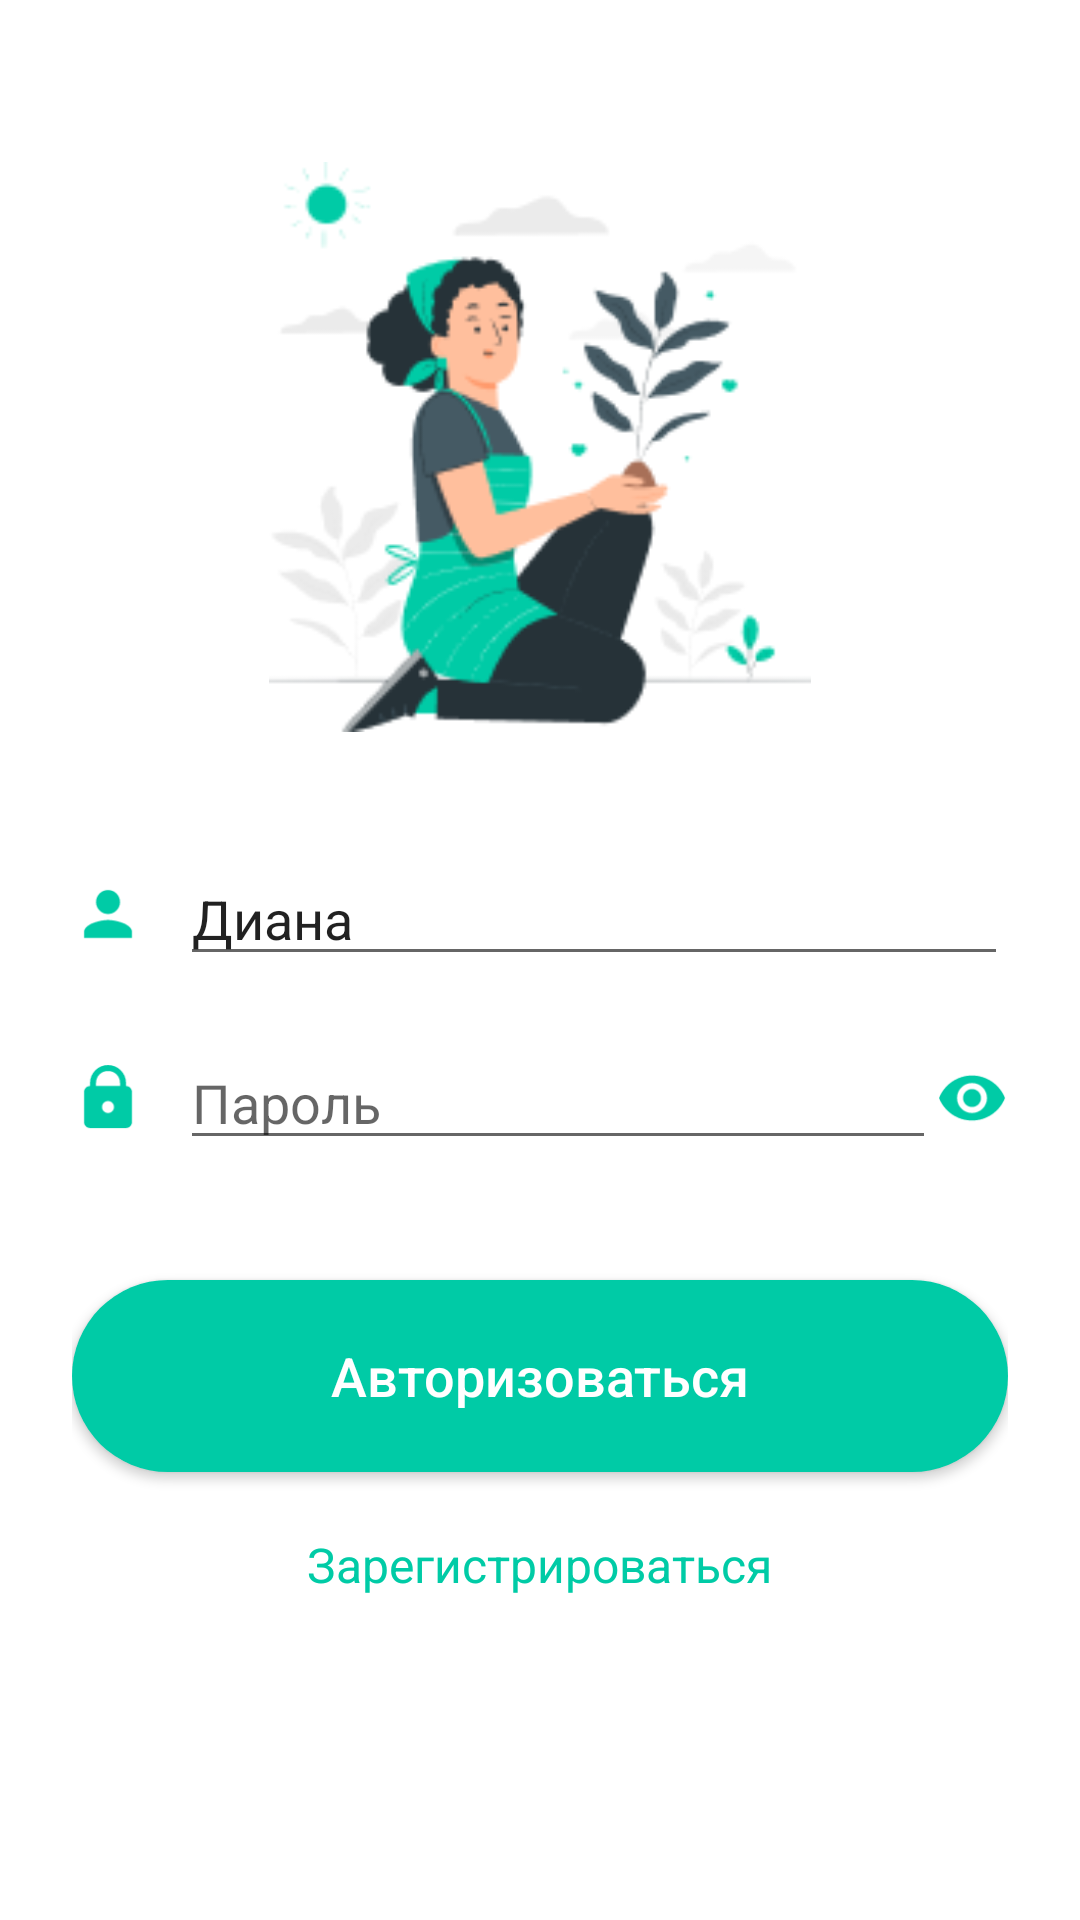

This screen was rendered from an Android layout file. Write that file and the resources it references.
<!-- AndroidManifest.xml: application theme Theme.Konradi -->
<!-- res/layout/access_manager.xml -->
<?xml version="1.0" encoding="utf-8"?>
<LinearLayout xmlns:android="http://schemas.android.com/apk/res/android"
    xmlns:tools="http://schemas.android.com/tools"
    android:layout_width="match_parent"
    android:layout_height="match_parent"
    android:orientation="vertical"
    android:background="@color/white"
    android:gravity="center_horizontal"
    android:padding="24dp">

    <ImageView
        android:layout_width="wrap_content"
        android:layout_height="190dp"
        android:layout_marginTop="30dp"
        android:adjustViewBounds="true"
        android:src="@drawable/frame"
        tools:ignore="ContentDescription" />

    <LinearLayout
        android:layout_width="match_parent"
        android:layout_height="wrap_content"
        android:orientation="horizontal"
        android:gravity="center_vertical"
        android:layout_marginTop="40dp">

        <ImageView
            android:layout_width="24dp"
            android:layout_height="24dp"
            android:src="@drawable/person"
            tools:ignore="ContentDescription,ImageContrastCheck" />

        <EditText
            android:id="@+id/etLogin"
            android:layout_width="match_parent"
            android:layout_height="wrap_content"
            android:layout_marginStart="12dp"
            android:hint="@string/login_hint"
            android:text="@string/default_name"
            android:textSize="18sp"
            tools:ignore="Autofill,TextFields,TouchTargetSizeCheck,VisualLintTextFieldSize" />

    </LinearLayout>

    <LinearLayout
        android:layout_width="match_parent"
        android:layout_height="wrap_content"
        android:orientation="horizontal"
        android:gravity="center_vertical"
        android:layout_marginTop="20dp">

        <ImageView
            android:layout_width="24dp"
            android:layout_height="24dp"
            android:src="@drawable/lock"
            tools:ignore="ContentDescription,ImageContrastCheck" />

        <EditText
            android:id="@+id/etPassword"
            android:layout_width="0dp"
            android:layout_height="wrap_content"
            android:layout_marginStart="12dp"
            android:layout_weight="1"
            android:hint="@string/password_hint"
            android:inputType="textPassword"
            android:textSize="18sp"
            tools:ignore="Autofill,TouchTargetSizeCheck,VisualLintTextFieldSize" />

        <ImageButton
            android:id="@+id/btnEye"
            android:layout_width="24dp"
            android:layout_height="24dp"
            android:background="@null"
            android:src="@drawable/ic_remove_red_eye"
            tools:ignore="ContentDescription,ImageContrastCheck,SpeakableTextPresentCheck,TouchTargetSizeCheck" />

    </LinearLayout>

    <Button
        android:id="@+id/btnAuth"
        android:layout_width="match_parent"
        android:layout_height="64dp"
        android:layout_marginTop="40dp"
        android:background="@drawable/btn_teal"
        android:text="@string/auth"
        android:textAllCaps="false"
        android:textColor="@color/white"
        android:textSize="18sp"
        tools:ignore="TextContrastCheck,VisualLintButtonSize" />

    <TextView
        android:id="@+id/tvRegister"
        android:layout_width="wrap_content"
        android:layout_height="wrap_content"
        android:layout_marginTop="20dp"
        android:text="@string/register"
        android:textColor="@color/teal"
        android:textSize="16sp"
        tools:ignore="TextContrastCheck" />

</LinearLayout>
<!-- resources referenced by this layout -->
<resources>
  <color name="teal">#FF00CBA6</color>
  <color name="white">#FFFFFFFF</color>
  <!-- drawable btn_teal (drawable) -->
  <shape xmlns:android="http://schemas.android.com/apk/res/android"
      android:shape="rectangle">
      <solid android:color="@color/teal" />
      <corners android:radius="32dp" />
  </shape>
  <!-- drawable frame: png bitmap (drawable, 22910 bytes) -->
  <!-- drawable ic_remove_red_eye (drawable) -->
  <vector xmlns:android="http://schemas.android.com/apk/res/android"
      android:width="24dp"
      android:height="24dp"
      android:viewportWidth="24"
      android:viewportHeight="24">
    <path
        android:pathData="M0,0h24v24h-24z"
        android:fillColor="#FFFFFF"
        android:fillAlpha="0"/>
    <path
        android:pathData="M12,4.5C7,4.5 2.73,7.61 1,12C2.73,16.39 7,19.5 12,19.5C17,19.5 21.27,16.39 23,12C21.27,7.61 17,4.5 12,4.5ZM12,17C9.24,17 7,14.76 7,12C7,9.24 9.24,7 12,7C14.76,7 17,9.24 17,12C17,14.76 14.76,17 12,17ZM12,9C10.34,9 9,10.34 9,12C9,13.66 10.34,15 12,15C13.66,15 15,13.66 15,12C15,10.34 13.66,9 12,9Z"
        android:fillColor="#00CBA6"
        android:fillType="nonZero"/>
  </vector>
  <!-- drawable lock (drawable) -->
  <vector xmlns:android="http://schemas.android.com/apk/res/android"
      android:width="24dp"
      android:height="24dp"
      android:viewportWidth="24"
      android:viewportHeight="24">
    <path
        android:pathData="M0,0h24v24h-24z"
        android:fillColor="#FFFFFF"
        android:fillAlpha="0"/>
    <path
        android:pathData="M12,1C8.676,1 6,3.676 6,7L6,8C4.9,8 4,8.9 4,10L4,20C4,21.1 4.9,22 6,22L18,22C19.1,22 20,21.1 20,20L20,10C20,8.9 19.1,8 18,8L18,7C18,3.676 15.324,1 12,1ZM12,3C14.276,3 16,4.724 16,7L16,8L8,8L8,7C8,4.724 9.724,3 12,3ZM12,13C13.1,13 14,13.9 14,15C14,16.1 13.1,17 12,17C10.9,17 10,16.1 10,15C10,13.9 10.9,13 12,13Z"
        android:fillColor="#00CBA6"
        android:fillType="nonZero"/>
  </vector>
  <!-- drawable person (drawable) -->
  <vector xmlns:android="http://schemas.android.com/apk/res/android"
      android:width="24dp"
      android:height="24dp"
      android:viewportWidth="24"
      android:viewportHeight="24">
    <path
        android:pathData="M0,0h24v24h-24z"
        android:fillColor="#FFFFFF"
        android:fillAlpha="0"/>
    <path
        android:pathData="M12,12C14.21,12 16,10.21 16,8C16,5.79 14.21,4 12,4C9.79,4 8,5.79 8,8C8,10.21 9.79,12 12,12ZM12,14C9.33,14 4,15.34 4,18L4,20L20,20L20,18C20,15.34 14.67,14 12,14Z"
        android:fillColor="#00CBA6"
        android:fillType="nonZero"/>
  </vector>
  <string name="auth">Авторизоваться</string>
  <string name="default_name">Диана</string>
  <string name="login_hint">Логин</string>
  <string name="password_hint">Пароль</string>
  <string name="register">Зарегистрироваться</string>
  <style name="Theme.Konradi" parent="Theme.AppCompat.Light.NoActionBar" />
</resources>
